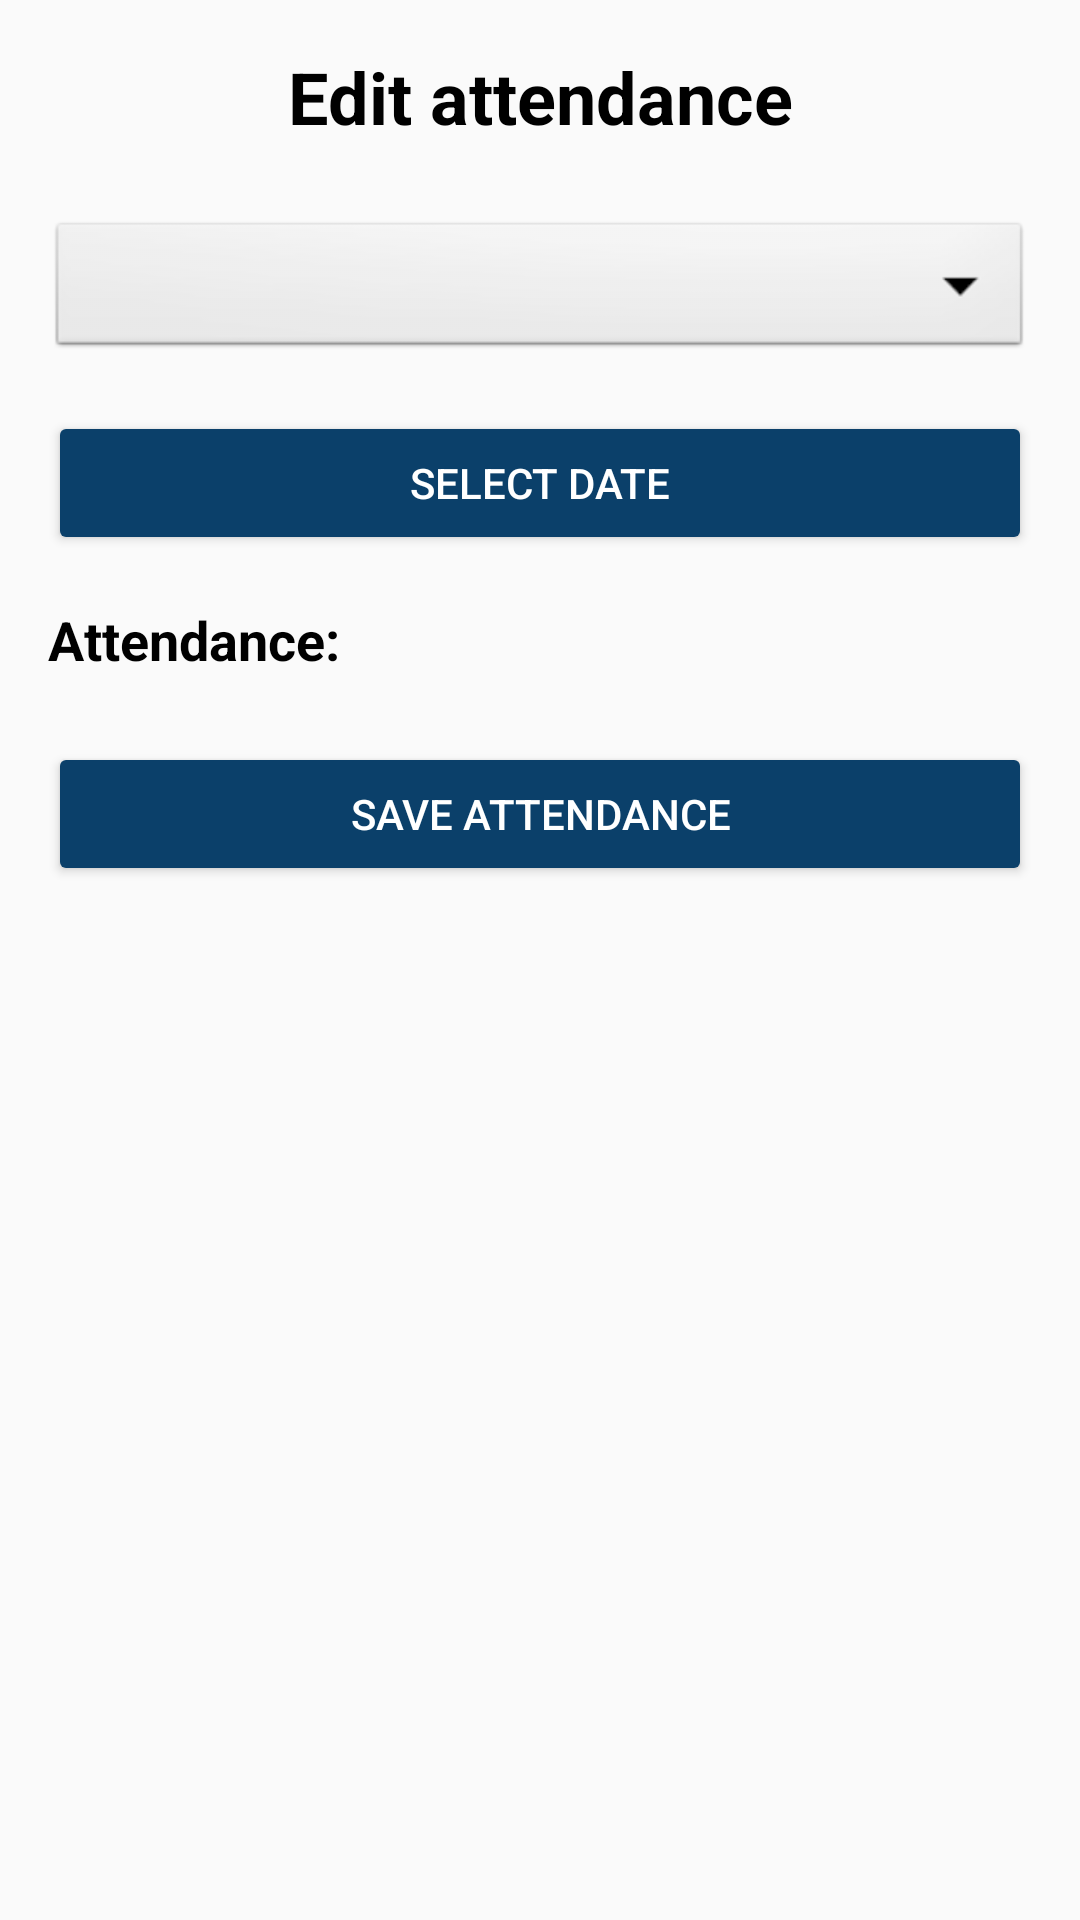

The Android layout XML behind this screen, and the referenced resources:
<!-- AndroidManifest.xml: application theme Theme.Vivo -->
<!-- res/layout/activity_edit_attendance.xml -->
<?xml version="1.0" encoding="utf-8"?>
<ScrollView xmlns:android="http://schemas.android.com/apk/res/android"
    android:layout_width="match_parent"
    android:layout_height="match_parent"
    android:padding="16dp">

    <LinearLayout
        android:layout_width="match_parent"
        android:layout_height="wrap_content"
        android:orientation="vertical">
        <TextView
            android:layout_width="wrap_content"
            android:layout_height="wrap_content"
            android:text="Edit attendance"
            android:textSize="24sp"
            android:gravity="center"
            android:textStyle="bold"
            android:textColor="@android:color/black"
            android:layout_gravity="center_horizontal"
            android:layout_marginBottom="24dp" />
        
        <Spinner
            android:id="@+id/classSpinner"
            android:layout_width="match_parent"
            android:layout_height="wrap_content"
            android:layout_marginBottom="16dp"
            android:spinnerMode="dropdown"
            android:background="@android:drawable/btn_dropdown"/>

        
        <Button
            android:id="@+id/selectDateButton"
            android:layout_width="match_parent"
            android:layout_height="wrap_content"
            android:text="@string/select_date"
            android:backgroundTint="@color/green"
            android:textColor="@android:color/white"
            android:layout_marginBottom="16dp" />

        
        <TextView
            android:id="@+id/attendanceTitle"
            android:layout_width="match_parent"
            android:layout_height="wrap_content"
            android:text="@string/attendance"
            android:textSize="18sp"
            android:textStyle="bold"
            android:textColor="@android:color/black"
            android:layout_marginBottom="6dp" />

        
        <LinearLayout
            android:id="@+id/studentCheckboxLayout"
            android:layout_width="match_parent"
            android:layout_height="wrap_content"
            android:orientation="vertical"
            android:layout_marginBottom="16dp">
        </LinearLayout>

        
        <Button
            android:id="@+id/saveAttendanceButton"
            android:layout_width="match_parent"
            android:layout_height="wrap_content"
            android:text="@string/save_attendance"
            android:backgroundTint="@color/green"
            android:textColor="@android:color/white"
            android:padding="12dp" />

    </LinearLayout>

</ScrollView>
<!-- resources referenced by this layout -->
<resources>
  <color name="green">#0B406A</color>
  <string name="attendance">Attendance:</string>
  <string name="save_attendance">Save Attendance</string>
  <string name="select_date">Select Date</string>
  <style name="Theme.Vivo" parent="Theme.AppCompat.Light.NoActionBar">
          <item name="colorPrimary">@color/purple_500</item>
          <item name="colorPrimaryDark">@color/purple_700</item>
          <item name="colorAccent">@color/teal_200</item>
      </style>
  <color name="purple_500">#FF6200EE</color>
  <color name="purple_700">#FF3700B3</color>
  <color name="teal_200">#FF03DAC5</color>
</resources>
